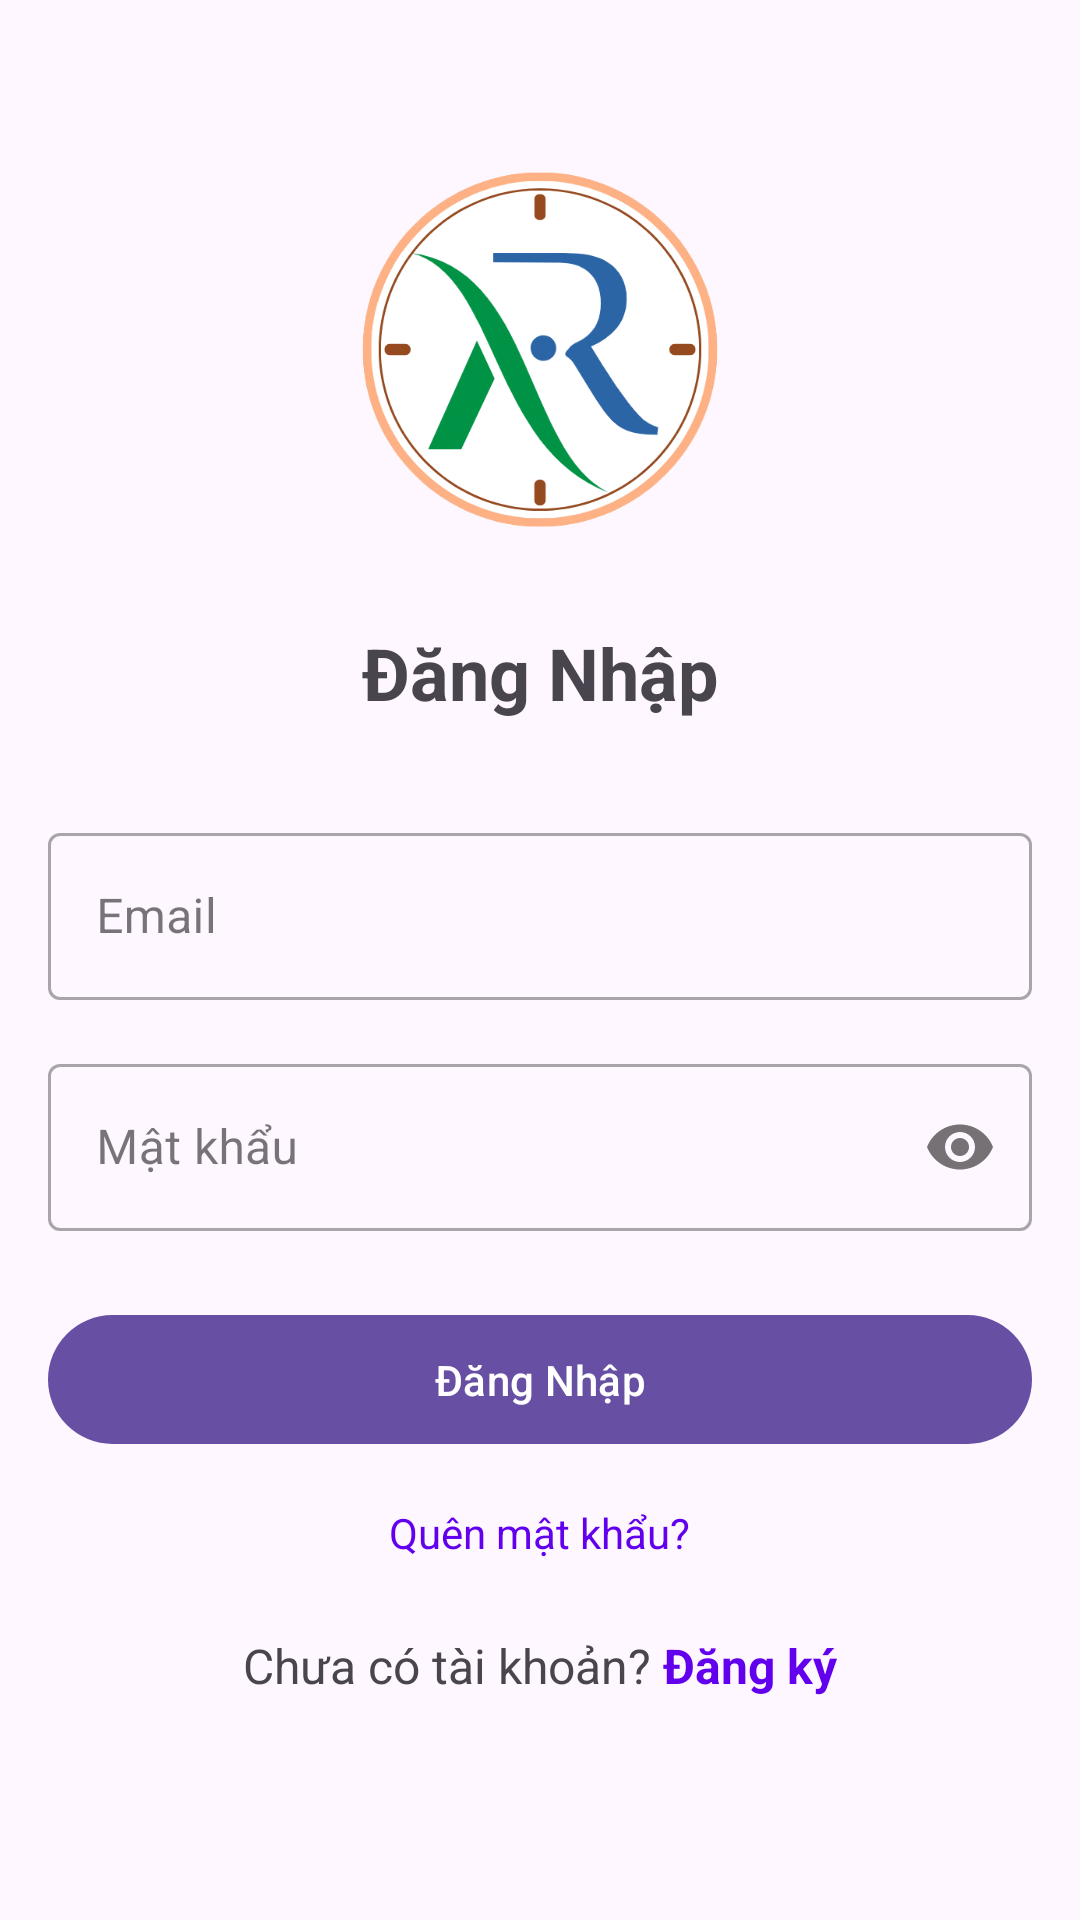

Produce the Android XML layout that renders to this screen, including the resource entries it uses.
<!-- AndroidManifest.xml: application theme Theme.RabotaMB -->
<!-- res/layout/activity_login.xml -->
<?xml version="1.0" encoding="utf-8"?>
<LinearLayout xmlns:android="http://schemas.android.com/apk/res/android"
    xmlns:app="http://schemas.android.com/apk/res-auto"
    android:layout_width="match_parent"
    android:layout_height="match_parent"
    android:orientation="vertical">

    
    <LinearLayout
        android:layout_width="match_parent"
        android:layout_height="match_parent"
        android:orientation="vertical"
        android:padding="16dp">

        <ImageView
            android:layout_width="120dp"
            android:layout_height="120dp"
            android:src="@drawable/logo"
            android:layout_marginTop="40dp"
            android:layout_gravity="center"
            android:layout_marginBottom="32dp"/>

        <TextView
            android:layout_width="match_parent"
            android:layout_height="wrap_content"
            android:text="Đăng Nhập"
            android:textSize="24sp"
            android:textStyle="bold"
            android:gravity="center"
            android:layout_marginBottom="32dp"/>

        <com.google.android.material.textfield.TextInputLayout
            android:layout_width="match_parent"
            android:layout_height="wrap_content"
            android:layout_marginBottom="16dp"
            style="@style/Widget.MaterialComponents.TextInputLayout.OutlinedBox">

            <com.google.android.material.textfield.TextInputEditText
                android:id="@+id/emailInput"
                android:layout_width="match_parent"
                android:layout_height="wrap_content"
                android:hint="Email"
                android:inputType="textEmailAddress"/>

        </com.google.android.material.textfield.TextInputLayout>

        <com.google.android.material.textfield.TextInputLayout
            android:layout_width="match_parent"
            android:layout_height="wrap_content"
            android:layout_marginBottom="24dp"
            style="@style/Widget.MaterialComponents.TextInputLayout.OutlinedBox"
            app:passwordToggleEnabled="true">

            <com.google.android.material.textfield.TextInputEditText
                android:id="@+id/passwordInput"
                android:layout_width="match_parent"
                android:layout_height="wrap_content"
                android:hint="Mật khẩu"
                android:inputType="textPassword"/>

        </com.google.android.material.textfield.TextInputLayout>

        <com.google.android.material.button.MaterialButton
            android:id="@+id/loginButton"
            android:layout_width="match_parent"
            android:layout_height="wrap_content"
            android:text="Đăng Nhập"
            android:padding="12dp"/>

        
        <LinearLayout
            android:layout_width="match_parent"
            android:layout_height="wrap_content"
            android:gravity="center"
            android:layout_marginTop="8dp">

            <TextView
                android:id="@+id/forgotPasswordLink"
                android:layout_width="wrap_content"
                android:layout_height="wrap_content"
                android:text="Quên mật khẩu?"
                android:textColor="@color/design_default_color_primary"
                android:padding="8dp"
                android:textSize="14sp"
                android:clickable="true"
                android:focusable="true" />

        </LinearLayout>

        <LinearLayout
            android:layout_width="match_parent"
            android:layout_height="wrap_content"
            android:orientation="horizontal"
            android:gravity="center"
            android:layout_marginTop="16dp">

            <TextView
                android:layout_width="wrap_content"
                android:layout_height="wrap_content"
                android:text="Chưa có tài khoản? "
                android:textSize="16sp"/>

            <TextView
                android:id="@+id/registerLink"
                android:layout_width="wrap_content"
                android:layout_height="wrap_content"
                android:text="Đăng ký"
                android:textSize="16sp"
                android:textColor="@color/design_default_color_primary"
                android:textStyle="bold"
                android:clickable="true"
                android:focusable="true"/>

        </LinearLayout>

        <ProgressBar
            android:id="@+id/progressBar"
            android:layout_width="wrap_content"
            android:layout_height="wrap_content"
            android:layout_marginTop="16dp"
            android:visibility="gone"
            android:layout_gravity="center"/>

    </LinearLayout>

</LinearLayout>
<!-- resources referenced by this layout -->
<resources>
  <!-- drawable logo: png bitmap (drawable, 106465 bytes) -->
  <style name="Theme.RabotaMB" parent="Base.Theme.RabotaMB" />
  <style name="Base.Theme.RabotaMB" parent="Theme.Material3.DayNight.NoActionBar">
          
          
      </style>
</resources>
